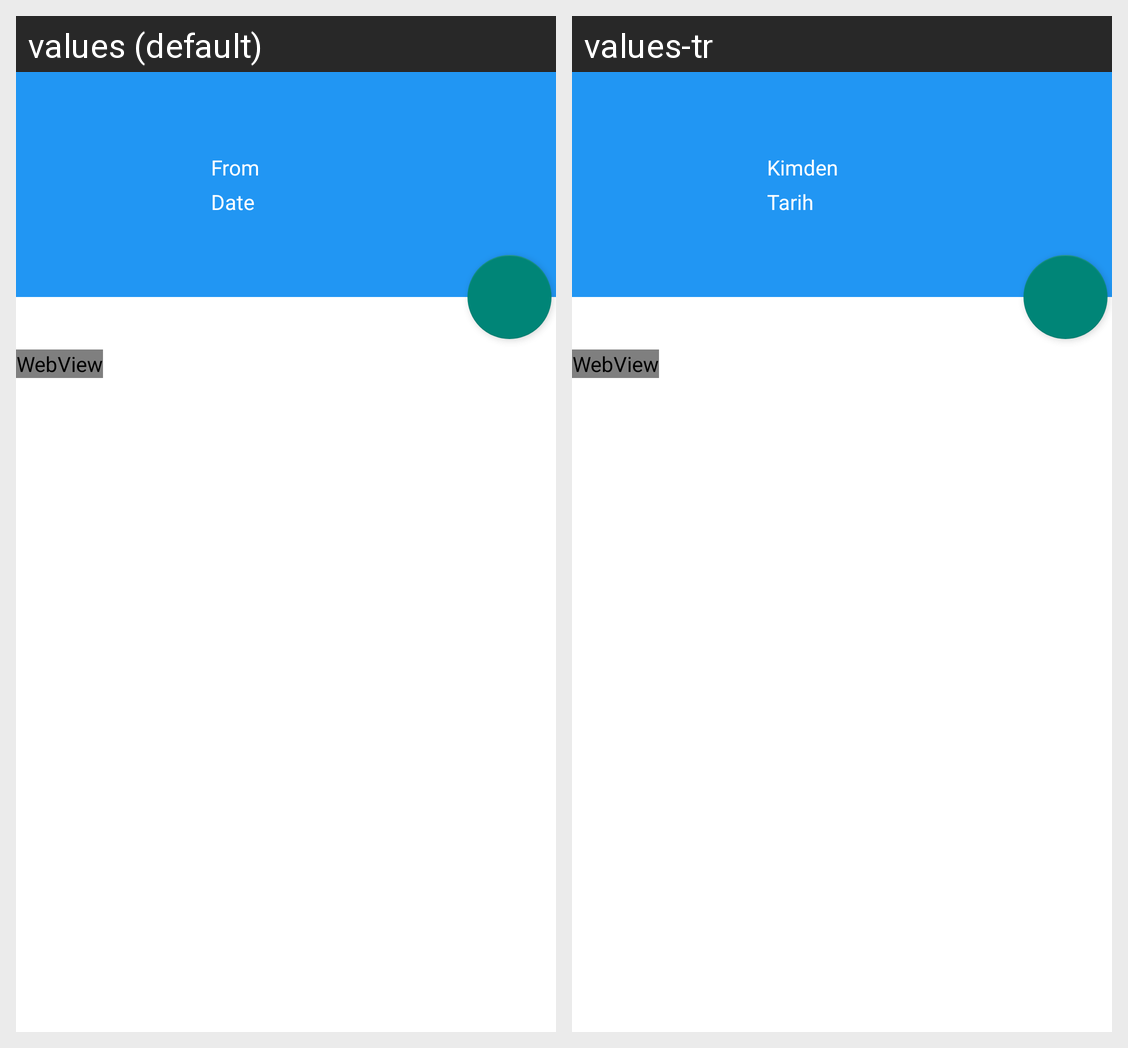

Strings drawn on this Android screen and how each of the app's shown locales translates them:
Android screen res/layout/fragment_read_message.xml rendered under 2 locales, left to right: values (default), values-tr. Device: Nexus 5 (rendered at 1080×1920; each locale shown at half size, 540×960, under a caption strip naming it); theme AppThemeBase.
Strings drawn on this screen, with the default value and each locale's value (text and hints the layout hard-codes, and strings that could not be matched under every locale, appear in the picture but are not listed):

from
  values: From
  values-tr: Kimden

time
  values: Date
  values-tr: Tarih
